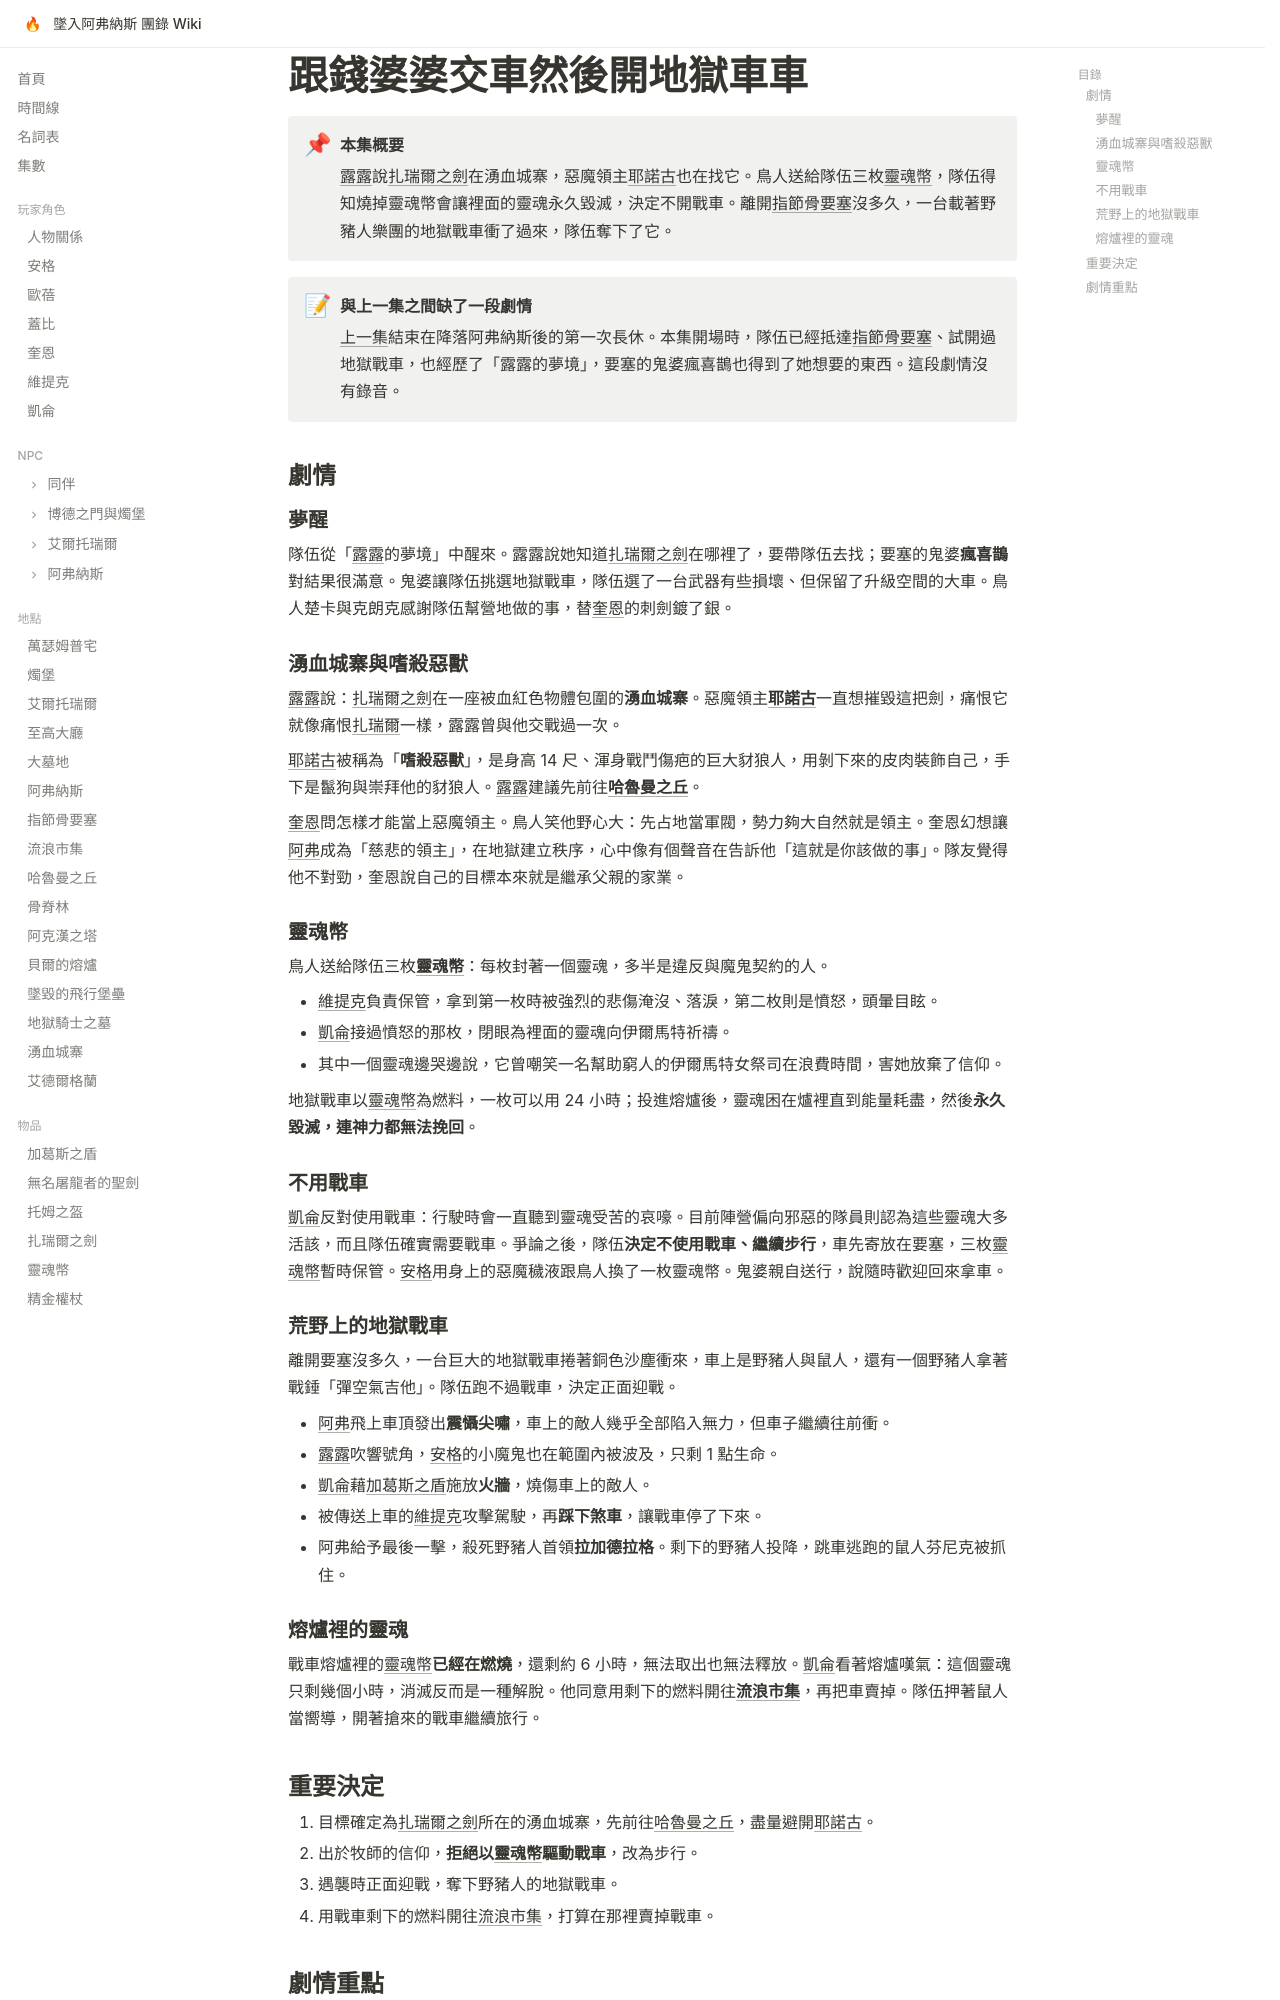

repository: EdithHSU/trpgwiki-dnd-avernus · page: episodes/2025-11-15/index.html · generator: mkdocs

---
title: 跟錢婆婆交車然後開地獄車車
date: 2025-11-15
chapter: 3
---

# 跟錢婆婆交車然後開地獄車車

!!! abstract "本集概要"
    [露露](../npcs/露露.md)說[扎瑞爾之劍](../items/扎瑞爾之劍.md)在湧血城寨，惡魔領主[耶諾古](../npcs/耶諾古.md)也在找它。鳥人送給隊伍三枚[靈魂幣](../items/靈魂幣.md)，隊伍得知燒掉靈魂幣會讓裡面的靈魂永久毀滅，決定不開戰車。離開[指節骨要塞](../places/指節骨要塞.md)沒多久，一台載著野豬人樂團的地獄戰車衝了過來，隊伍奪下了它。

!!! note "與上一集之間缺了一段劇情"
    [上一集](2025-11-08.md)結束在降落阿弗納斯後的第一次長休。本集開場時，隊伍已經抵達[指節骨要塞](../places/指節骨要塞.md)、試開過地獄戰車，也經歷了「露露的夢境」，要塞的鬼婆瘋喜鵲也得到了她想要的東西。這段劇情沒有錄音。

## 劇情

### 夢醒

隊伍從「[露露](../npcs/露露.md)的夢境」中醒來。露露說她知道[扎瑞爾之劍](../items/扎瑞爾之劍.md)在哪裡了，要帶隊伍去找；要塞的鬼婆**瘋喜鵲**對結果很滿意。鬼婆讓隊伍挑選地獄戰車，隊伍選了一台武器有些損壞、但保留了升級空間的大車。鳥人楚卡與克朗克感謝隊伍幫營地做的事，替[奎恩](../characters/奎恩.md)的刺劍鍍了銀。

### 湧血城寨與嗜殺惡獸

[露露](../npcs/露露.md)說：[扎瑞爾之劍](../items/扎瑞爾之劍.md)在一座被血紅色物體包圍的**湧血城寨**。惡魔領主**[耶諾古](../npcs/耶諾古.md)**一直想摧毀這把劍，痛恨它就像痛恨[扎瑞爾](../npcs/扎瑞爾.md)一樣，露露曾與他交戰過一次。

[耶諾古](../npcs/耶諾古.md)被稱為「**嗜殺惡獸**」，是身高 14 尺、渾身戰鬥傷疤的巨大豺狼人，用剝下來的皮肉裝飾自己，手下是鬣狗與崇拜他的豺狼人。[露露](../npcs/露露.md)建議先前往**[哈魯曼之丘](../places/哈魯曼之丘.md)**。

[奎恩](../characters/奎恩.md)問怎樣才能當上惡魔領主。鳥人笑他野心大：先占地當軍閥，勢力夠大自然就是領主。奎恩幻想讓[阿弗](../npcs/阿弗.md)成為「慈悲的領主」，在地獄建立秩序，心中像有個聲音在告訴他「這就是你該做的事」。隊友覺得他不對勁，奎恩說自己的目標本來就是繼承父親的家業。

### 靈魂幣

鳥人送給隊伍三枚**[靈魂幣](../items/靈魂幣.md)**：每枚封著一個靈魂，多半是違反與魔鬼契約的人。

- [維提克](../characters/維提克.md)負責保管，拿到第一枚時被強烈的悲傷淹沒、落淚，第二枚則是憤怒，頭暈目眩。
- [凱侖](../characters/凱侖.md)接過憤怒的那枚，閉眼為裡面的靈魂向伊爾馬特祈禱。
- 其中一個靈魂邊哭邊說，它曾嘲笑一名幫助窮人的伊爾馬特女祭司在浪費時間，害她放棄了信仰。

地獄戰車以[靈魂幣](../items/靈魂幣.md)為燃料，一枚可以用 24 小時；投進熔爐後，靈魂困在爐裡直到能量耗盡，然後**永久毀滅，連神力都無法挽回**。

### 不用戰車

[凱侖](../characters/凱侖.md)反對使用戰車：行駛時會一直聽到靈魂受苦的哀嚎。目前陣營偏向邪惡的隊員則認為這些靈魂大多活該，而且隊伍確實需要戰車。爭論之後，隊伍**決定不使用戰車、繼續步行**，車先寄放在要塞，三枚[靈魂幣](../items/靈魂幣.md)暫時保管。[安格](../characters/安格.md)用身上的惡魔穢液跟鳥人換了一枚靈魂幣。鬼婆親自送行，說隨時歡迎回來拿車。

### 荒野上的地獄戰車

離開要塞沒多久，一台巨大的地獄戰車捲著銅色沙塵衝來，車上是野豬人與鼠人，還有一個野豬人拿著戰錘「彈空氣吉他」。隊伍跑不過戰車，決定正面迎戰。

- [阿弗](../npcs/阿弗.md)飛上車頂發出**震懾尖嘯**，車上的敵人幾乎全部陷入無力，但車子繼續往前衝。
- [露露](../npcs/露露.md)吹響號角，[安格](../characters/安格.md)的小魔鬼也在範圍內被波及，只剩 1 點生命。
- [凱侖](../characters/凱侖.md)藉[加葛斯之盾](../items/加葛斯之盾.md)施放**火牆**，燒傷車上的敵人。
- 被傳送上車的[維提克](../characters/維提克.md)攻擊駕駛，再**踩下煞車**，讓戰車停了下來。
- 阿弗給予最後一擊，殺死野豬人首領**拉加德拉格**。剩下的野豬人投降，跳車逃跑的鼠人芬尼克被抓住。

### 熔爐裡的靈魂

戰車熔爐裡的[靈魂幣](../items/靈魂幣.md)**已經在燃燒**，還剩約 6 小時，無法取出也無法釋放。[凱侖](../characters/凱侖.md)看著熔爐嘆氣：這個靈魂只剩幾個小時，消滅反而是一種解脫。他同意用剩下的燃料開往**[流浪市集](../places/流浪市集.md)**，再把車賣掉。隊伍押著鼠人當嚮導，開著搶來的戰車繼續旅行。

## 重要決定

1. 目標確定為[扎瑞爾之劍](../items/扎瑞爾之劍.md)所在的湧血城寨，先前往[哈魯曼之丘](../places/哈魯曼之丘.md)，盡量避開[耶諾古](../npcs/耶諾古.md)。
2. 出於牧師的信仰，**拒絕以[靈魂幣](../items/靈魂幣.md)驅動戰車**，改為步行。
3. 遇襲時正面迎戰，奪下野豬人的地獄戰車。
4. 用戰車剩下的燃料開往[流浪市集](../places/流浪市集.md)，打算在那裡賣掉戰車。
